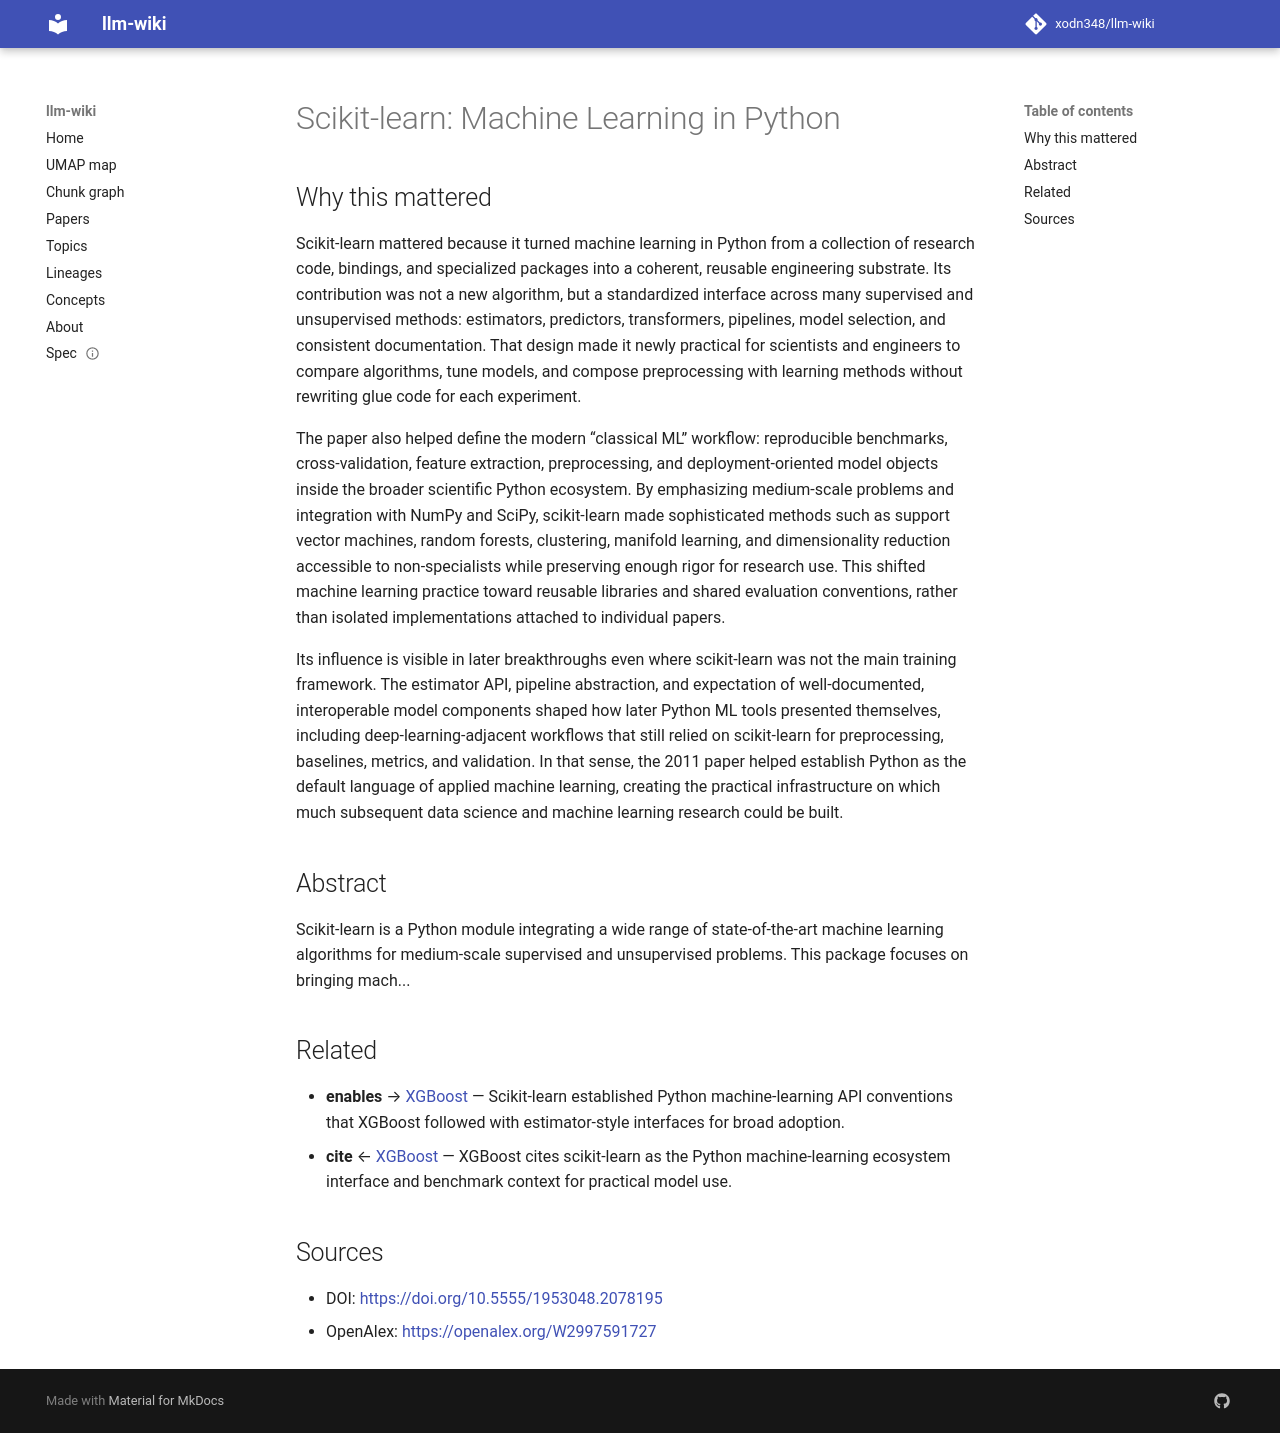

repository: xodn348/llm-wiki · page: paper/10_5555_1953048_2078195/index.html · generator: mkdocs

---
title: 'Scikit-learn: Machine Learning in Python'
doi: 10.5555/1953048.2078195
openalex_id: https://openalex.org/W2997591727
year: 2011
venue: Journal of Machine Learning Research
authors: PedregosaFabian, VaroquauxGaël, GramfortAlexandre, MichelVincent, ThirionBertrand,
  GriselOlivier, BlondelMathieu, PrettenhoferPeter
citations: 8175
fleming_tier: true
concepts:
- Python (programming language)
- Computer science
- Artificial intelligence
- Machine learning
- Programming language
---

# Scikit-learn: Machine Learning in Python

## Why this mattered

Scikit-learn mattered because it turned machine learning in Python from a collection of research code, bindings, and specialized packages into a coherent, reusable engineering substrate. Its contribution was not a new algorithm, but a standardized interface across many supervised and unsupervised methods: estimators, predictors, transformers, pipelines, model selection, and consistent documentation. That design made it newly practical for scientists and engineers to compare algorithms, tune models, and compose preprocessing with learning methods without rewriting glue code for each experiment.

The paper also helped define the modern “classical ML” workflow: reproducible benchmarks, cross-validation, feature extraction, preprocessing, and deployment-oriented model objects inside the broader scientific Python ecosystem. By emphasizing medium-scale problems and integration with NumPy and SciPy, scikit-learn made sophisticated methods such as support vector machines, random forests, clustering, manifold learning, and dimensionality reduction accessible to non-specialists while preserving enough rigor for research use. This shifted machine learning practice toward reusable libraries and shared evaluation conventions, rather than isolated implementations attached to individual papers.

Its influence is visible in later breakthroughs even where scikit-learn was not the main training framework. The estimator API, pipeline abstraction, and expectation of well-documented, interoperable model components shaped how later Python ML tools presented themselves, including deep-learning-adjacent workflows that still relied on scikit-learn for preprocessing, baselines, metrics, and validation. In that sense, the 2011 paper helped establish Python as the default language of applied machine learning, creating the practical infrastructure on which much subsequent data science and machine learning research could be built.

## Abstract

Scikit-learn is a Python module integrating a wide range of state-of-the-art machine learning algorithms for medium-scale supervised and unsupervised problems. This package focuses on bringing mach...


## Related

- **enables** → [XGBoost](10_1145_2939672_2939785.md) — Scikit-learn established Python machine-learning API conventions that XGBoost followed with estimator-style interfaces for broad adoption.
- **cite** ← [XGBoost](10_1145_2939672_2939785.md) — XGBoost cites scikit-learn as the Python machine-learning ecosystem interface and benchmark context for practical model use.


## Sources

- DOI: [https://doi.org/10.5555/1953048.2078195](https://doi.org/10.5555/1953048.2078195)
- OpenAlex: [https://openalex.org/W2997591727](https://openalex.org/W2997591727)
